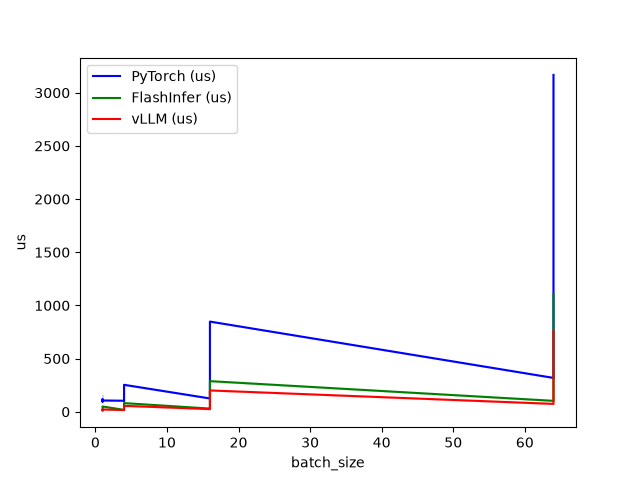

The file beside this chart, header and first rows:
batch_size, seq_len, num_heads, PyTorch (us), FlashInfer (us), vLLM (us)
1, 64, 32, 98.69, 14.88, 14.53
1, 64, 48, 104.8, 16.38, 13.28
1, 128, 32, 97.73, 18.98, 13.47
1, 128, 48, 103.2, 23.2, 14.56
1, 256, 32, 101.2, 25.38, 15.39
1, 256, 48, 104.8, 33.18, 17.28
1, 512, 32, 118.5, 39.33, 19.36
1, 512, 48, 106.4, 49.95, 22.02
4, 64, 32, 104.1, 18.14, 16.19
4, 64, 48, 100.8, 20.26, 17.25
4, 128, 32, 102.9, 24.54, 20.54
4, 128, 48, 107.3, 28.03, 22.08
4, 256, 32, 125.4, 35.49, 25.25
4, 256, 48, 158.1, 44.26, 34.46
4, 512, 32, 191, 55.94, 42.34
4, 512, 48, 253.9, 81.89, 56.26
16, 64, 32, 125.6, 30.21, 25.28
16, 64, 48, 158, 40.93, 32.38
16, 128, 32, 189.7, 52.7, 41.12
16, 128, 48, 252.2, 80.77, 56.1
16, 256, 32, 320.4, 108, 75.2
16, 256, 48, 449.2, 149.6, 106.8
16, 512, 32, 589.6, 197.1, 138.6
16, 512, 48, 848.4, 288.3, 200.9
64, 64, 32, 318.8, 103.1, 74.46
64, 64, 48, 451, 150.6, 107.6
64, 128, 32, 589.7, 195, 139.3
64, 128, 48, 848.6, 284.4, 202
64, 256, 32, 1111, 382.7, 260.4
64, 256, 48, 1626, 554.8, 384.4
64, 512, 32, 2148, 748.4, 506.1
64, 512, 48, 3168, 1104, 757.5
